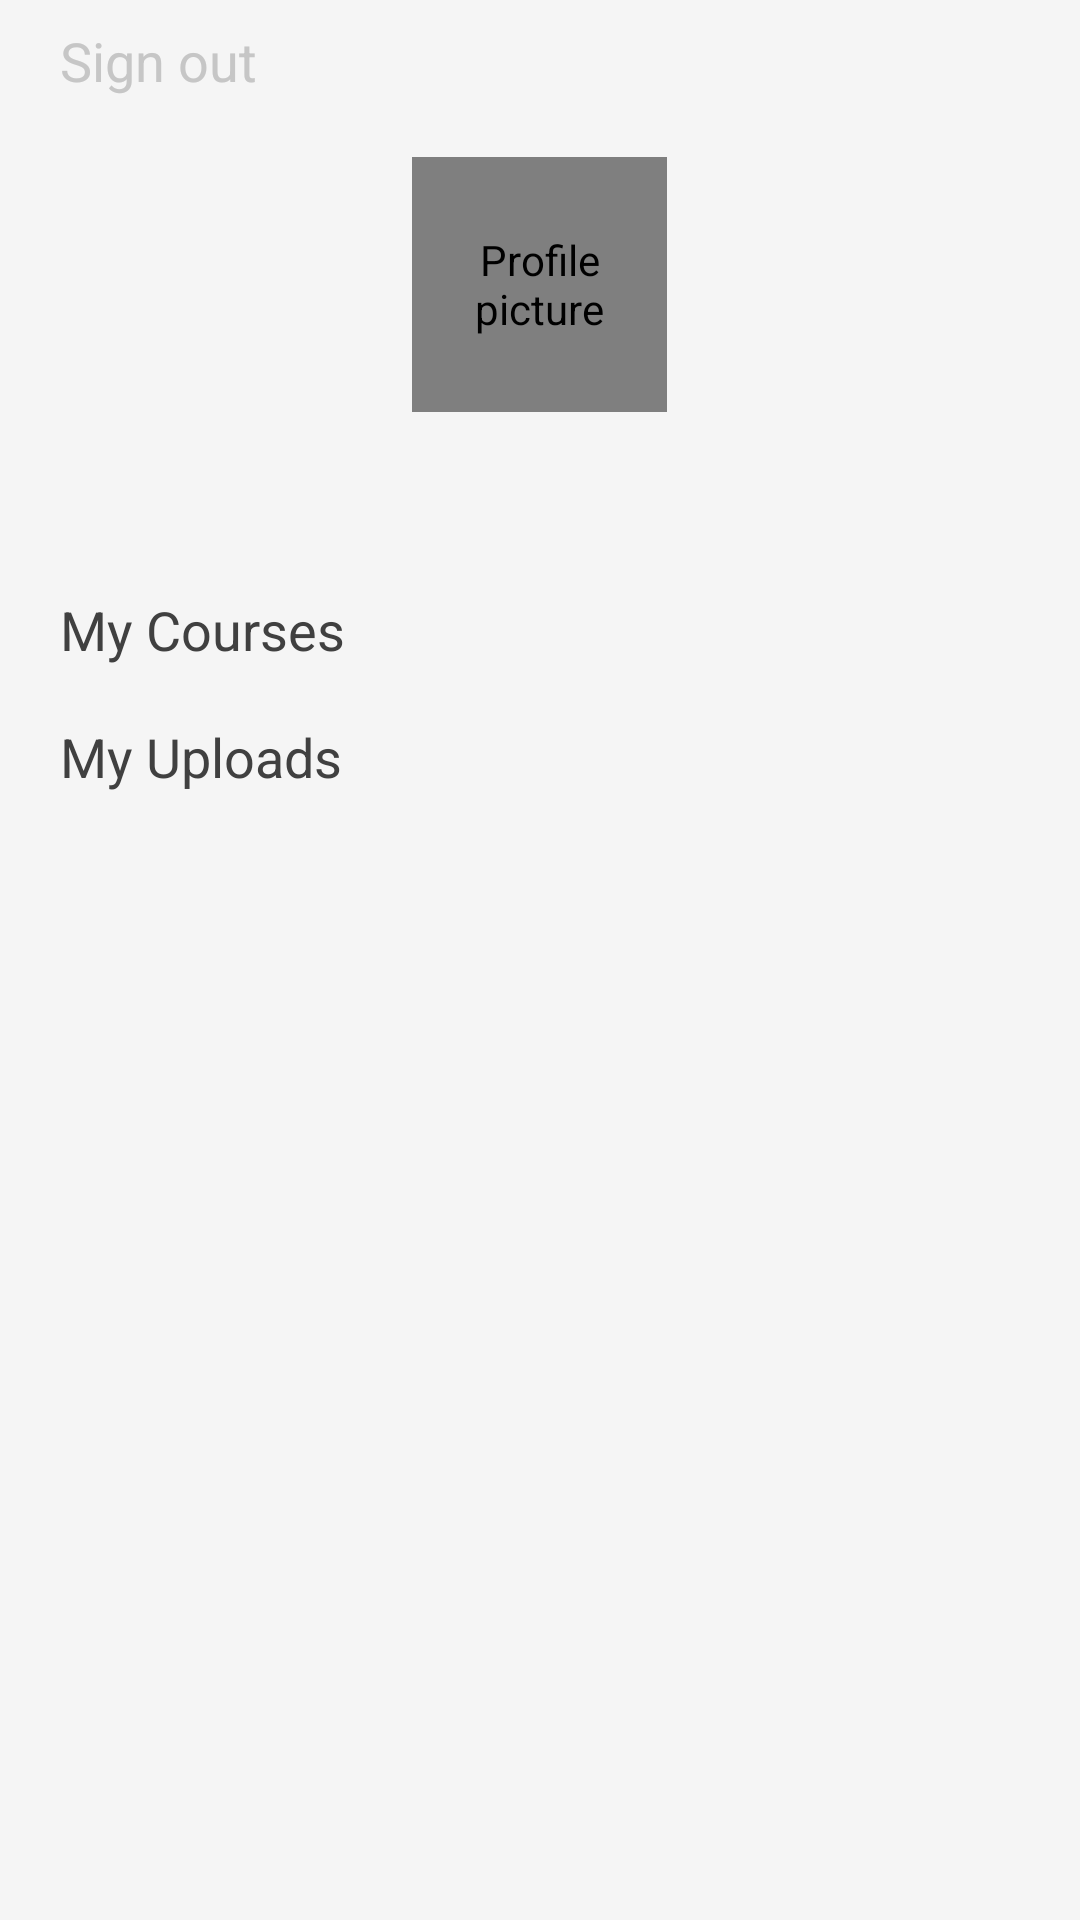

Layout XML and referenced resources for this Android screen:
<!-- AndroidManifest.xml: application theme Theme.NoteShare -->
<!-- res/layout/fragment_profile.xml -->
<?xml version="1.0" encoding="utf-8"?>
<LinearLayout xmlns:android="http://schemas.android.com/apk/res/android"
    xmlns:tools="http://schemas.android.com/tools"
    android:layout_width="match_parent"
    android:layout_height="match_parent"
    xmlns:app="http://schemas.android.com/apk/res-auto"
    android:orientation="vertical"
    android:paddingLeft="20dp"
    android:paddingRight="20dp"
    android:background="@color/light_grey">

    <ScrollView
        android:layout_width="match_parent"
        android:layout_height="match_parent">

        <LinearLayout
            android:layout_width="match_parent"
            android:layout_height="wrap_content"
            android:orientation="vertical" >

            <TextView
                android:id="@+id/signout"
                android:layout_width="match_parent"
                android:layout_height="wrap_content"
                android:layout_marginTop="8dp"
                android:text="Sign out"
                android:textColor="@color/grey"
                android:textSize="18dp" />

            <de.hdodenhof.circleimageview.CircleImageView
                android:id="@+id/profilePicture"
                android:layout_width="85dp"
                android:layout_height="85dp"
                android:layout_gravity="center"
                android:layout_marginTop="20dp"
                android:layout_marginBottom="5dp"
                android:contentDescription="@string/profile_picture"
                android:src="@drawable/user"
                app:civ_border_color="@color/grey"
                app:civ_border_width="1dp"
                tools:ignore="ImageContrastCheck" />

            <TextView
                android:id="@+id/profileName"
                android:layout_width="match_parent"
                android:layout_height="wrap_content"
                android:text=""
                android:textAlignment="center"
                android:textColor="@color/black"
                android:textSize="18dp" />

            <TextView
                android:id="@+id/profileEmail"
                android:layout_width="match_parent"
                android:layout_height="wrap_content"
                android:text=""
                android:textAlignment="center"
                android:textSize="14dp" />

            <TextView
                android:id="@+id/myCourses"
                android:layout_width="match_parent"
                android:layout_height="wrap_content"
                android:layout_marginTop="12dp"
                android:layout_marginBottom="6dp"
                android:text="My Courses"
                android:textColor="@color/black"
                android:textSize="18dp" />

            <androidx.recyclerview.widget.RecyclerView
                android:id="@+id/myCoursesList"
                android:layout_width="match_parent"
                android:layout_height="wrap_content" />

            <TextView
                android:id="@+id/myUploads"
                android:layout_width="match_parent"
                android:layout_height="wrap_content"
                android:layout_marginTop="12dp"
                android:layout_marginBottom="6dp"
                android:text="My Uploads"
                android:textColor="@color/black"
                android:textSize="18dp" />

            <androidx.recyclerview.widget.RecyclerView
                android:id="@+id/userFilesList"
                android:layout_width="match_parent"
                android:layout_height="wrap_content" />

        </LinearLayout>
    </ScrollView>

</LinearLayout>
<!-- resources referenced by this layout -->
<resources>
  <color name="black">#FF404040</color>
  <color name="grey">#FFC6C6C6</color>
  <color name="light_grey">#FFF5F5F5</color>
  <!-- drawable user: png bitmap (drawable-v24, 4134 bytes) -->
  <string name="profile_picture">Profile picture</string>
  <style name="Theme.NoteShare" parent="Theme.MaterialComponents.DayNight.DarkActionBar">
          
          <item name="colorPrimary">@color/blue</item>
          <item name="colorPrimaryVariant">@color/blue</item>
          <item name="colorOnPrimary">@color/white</item>
          
          <item name="colorSecondary">@color/blue</item>
          <item name="colorSecondaryVariant">@color/blue</item>
          <item name="colorOnSecondary">@color/white</item>
          
          <item name="android:statusBarColor" tools:targetApi="l">?attr/colorPrimaryVariant</item>
          
      </style>
  <color name="blue">#FF0BA4CD</color>
  <color name="white">#FFFFFFFF</color>
</resources>
